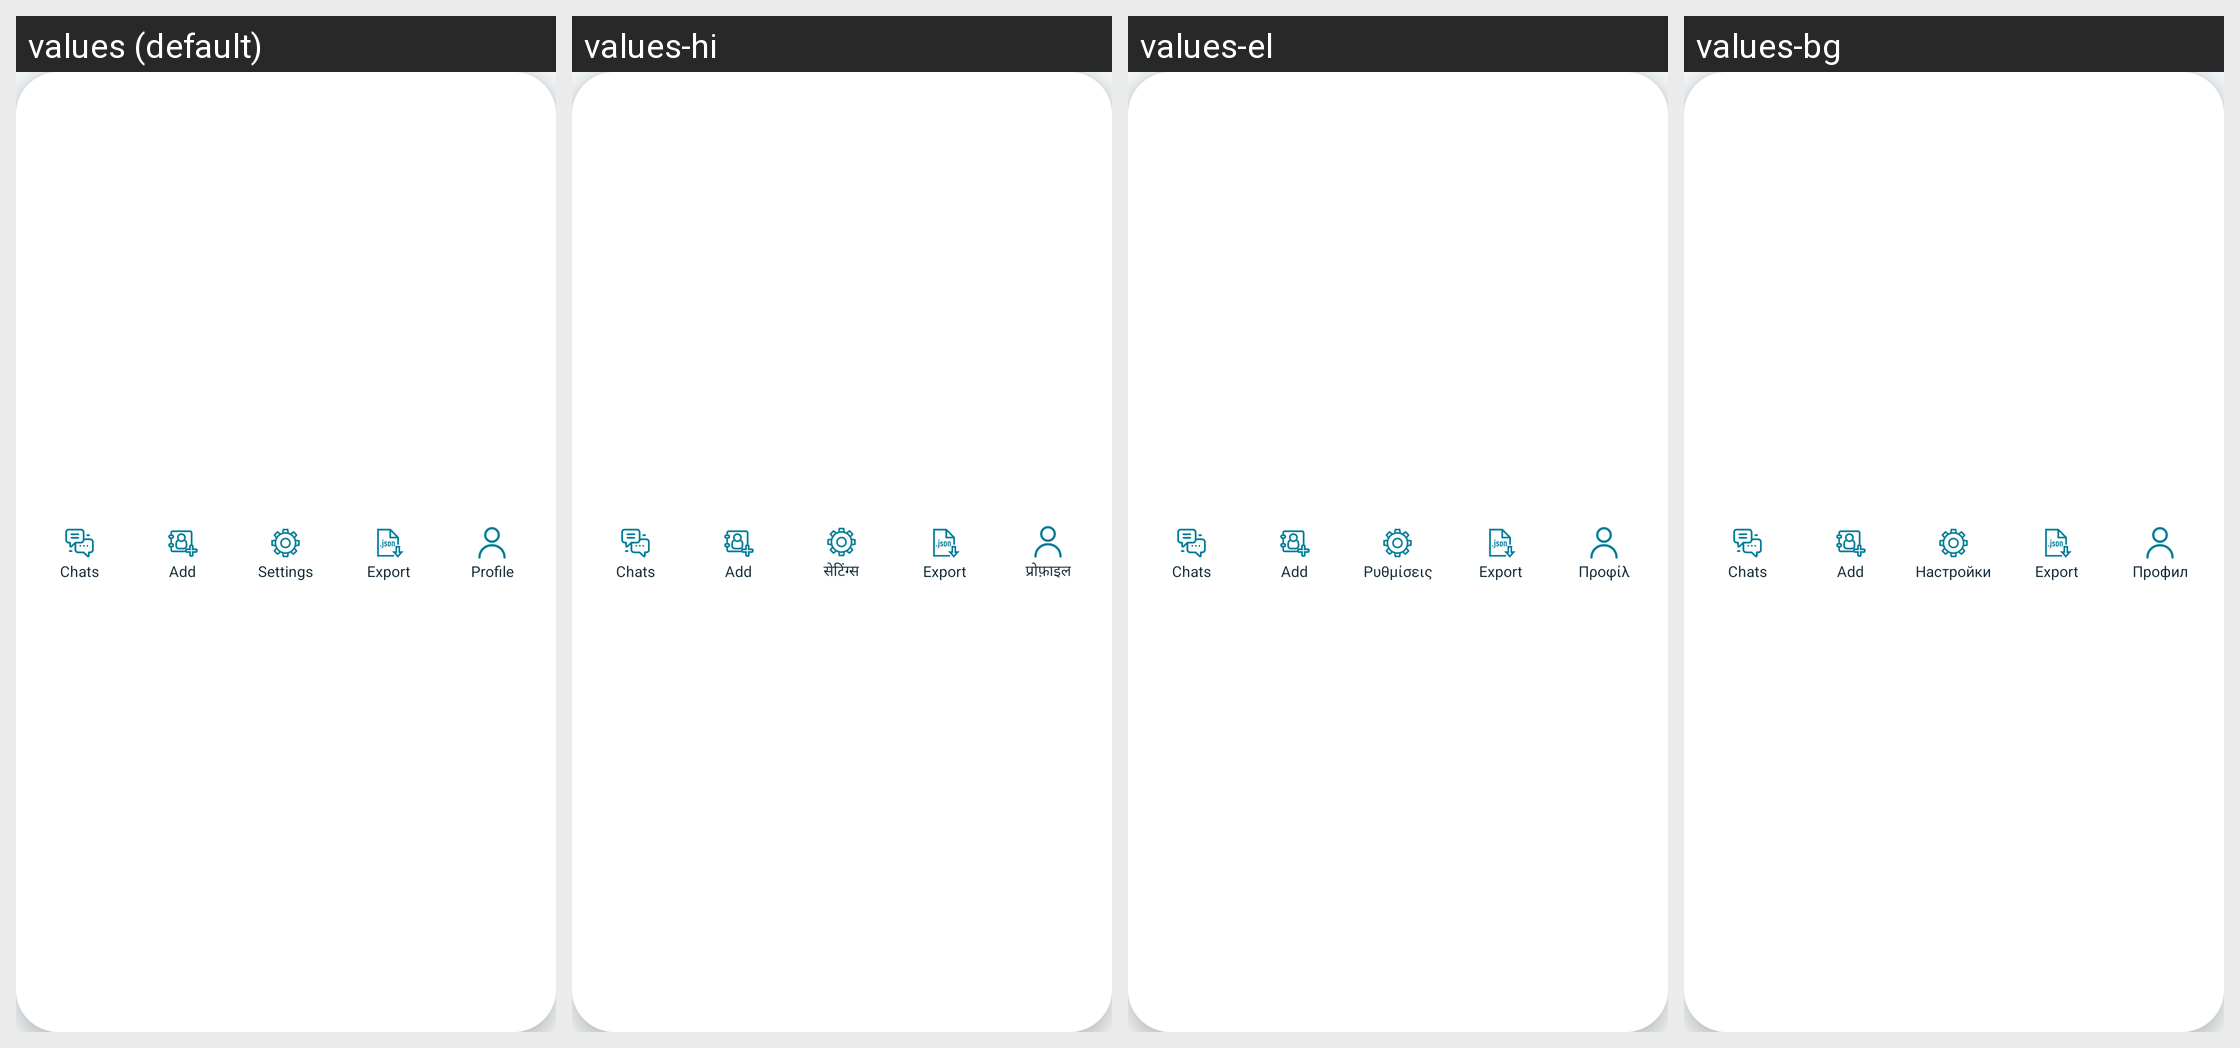

This grid shows one Android layout under several languages. Give, for every string resource on the screen, its name, the default text and each shown locale's text.
Android screen res/layout/view_skytox_bottom_nav.xml rendered under 4 locales, left to right: values (default), values-hi, values-el, values-bg. Device: Nexus 5 (rendered at 1080×1920; each locale shown at half size, 540×960, under a caption strip naming it); theme AppTheme.
Other locales in the repository, not shown: values-ar, values-bs, values-cs, values-de, values-es, values-et, values-eu, values-fa, values-fi, values-fr, values-hr, values-ht, values-hu, values-hy, values-in, values-is, values-it, values-iw, values-kmr, values-ko, values-lt, values-nb-rNO, values-nl, values-ny, values-pl, values-pt, values-pt-rBR, values-ro, values-ru, values-sk, values-sq, values-sr, values-sv, values-ta, values-tr, values-uk, values-ur, values-uz, values-vec, values-zh-rCN, values-zh-rTW.
Strings drawn on this screen, with the default value and each locale's value (text and hints the layout hard-codes, and strings that could not be matched under every locale, appear in the picture but are not listed):

chats
  values: Chats
  values-hi: Chats  [not translated; the default value is used]
  values-el: Chats  [not translated; the default value is used]
  values-bg: Chats  [not translated; the default value is used]

add_contact_short
  values: Add
  values-hi: Add  [not translated; the default value is used]
  values-el: Add  [not translated; the default value is used]
  values-bg: Add  [not translated; the default value is used]

settings
  values: Settings
  values-hi: सेटिंग्स
  values-el: Ρυθμίσεις
  values-bg: Настройки

export_short
  values: Export
  values-hi: Export  [not translated; the default value is used]
  values-el: Export  [not translated; the default value is used]
  values-bg: Export  [not translated; the default value is used]

profile
  values: Profile
  values-hi: प्रोफ़ाइल
  values-el: Προφίλ
  values-bg: Профил
